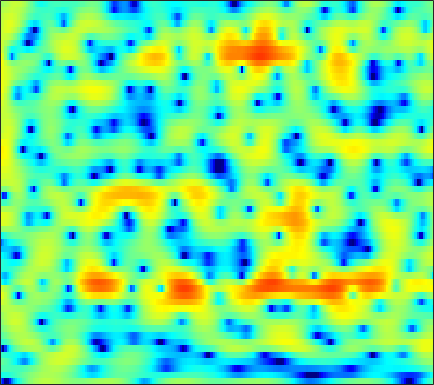

Values plotted in this chart, from the file beside it:
-13.66, -16.98, -24.249, -21.901, -16.445, -11.914, -8.8315, -7.0564, -5.1394, -3.5901, -2.3018, -1.487, -0.553, 0.23114, 0.73282, 1.2893, 1.7379, 2.007, 2.2845, 2.4742, 2.58, 2.605, 2.5807, 2.4785
-5.009, -4.88, -4.681, -4.426, -4.192, -3.818, -3.385, -3.025, -2.514, -1.987, -1.454, -1.062, -0.5565, -0.08017, 0.2538, 0.6568, 1.015, 1.25, 1.516, 1.726, 1.876, 1.947, 1.989, 1.965
-2.354, -2.408, -2.505, -2.61, -2.69, -2.785, -2.856, -2.88, -2.859, -2.761, -2.579, -2.379, -2.023, -1.591, -1.228, -0.7109, -0.1845, 0.2015, 0.6932, 1.132, 1.512, 1.751, 2.002, 2.174
-1.198, -1.561, -2.104, -2.736, -3.285, -4.152, -5.216, -6.176, -7.699, -9.464, -11.05, -11.45, -10.28, -8.061, -6.354, -4.317, -2.615, -1.53, -0.3079, 0.6952, 1.516, 2.026, 2.579, 3.004
-3.265, -3.66, -4.011, -4.218, -4.34, -4.549, -4.891, -5.267, -5.939, -6.739, -7.404, -7.519, -6.902, -5.571, -4.395, -2.878, -1.554, -0.704, 0.2335, 0.9723, 1.556, 1.909, 2.309, 2.644
-15.56, -27.59, -15.01, -8.858, -6.205, -3.829, -2.23, -1.345, -0.462, 0.1824, 0.6664, 0.9694, 1.32, 1.62, 1.799, 1.969, 2.005, 1.929, 1.657, 1.174, 0.4842, -0.1348, -0.9572, -1.523
-3.766, -3.579, -3, -2.124, -1.373, -0.3675, 0.5549, 1.157, 1.819, 2.32, 2.672, 2.841, 2.947, 2.914, 2.793, 2.495, 2.008, 1.51, 0.6249, -0.575, -2.216, -3.827, -6.646, -10.03
-2.078, -1.498, -0.7684, -0.08875, 0.3755, 0.9243, 1.394, 1.678, 1.956, 2.105, 2.132, 2.07, 1.871, 1.552, 1.249, 0.7652, 0.2128, -0.2383, -0.8587, -1.468, -2.034, -2.408, -2.772, -2.923
-0.9082, -0.1737, 0.6827, 1.383, 1.815, 2.262, 2.562, 2.683, 2.702, 2.558, 2.239, 1.88, 1.244, 0.4313, -0.2904, -1.368, -2.507, -3.329, -4.213, -4.664, -4.643, -4.367, -3.803, -3.156
0.127, 0.9627, 1.871, 2.569, 2.97, 3.34, 3.527, 3.542, 3.412, 3.089, 2.55, 1.995, 1.02, -0.2856, -1.537, -3.687, -6.677, -9.918, -17.67, -25.61, -13.25, -9.583, -6.603, -4.688
0.7575, 1.431, 2.138, 2.63, 2.898, 3.114, 3.185, 3.143, 2.976, 2.679, 2.233, 1.802, 1.089, 0.2028, -0.5682, -1.734, -2.959, -3.845, -4.804, -5.239, -5.133, -4.809, -4.288, -3.812
2.053, 2.249, 2.392, 2.426, 2.378, 2.241, 2.054, 1.907, 1.7, 1.498, 1.292, 1.138, 0.9023, 0.6282, 0.3863, 0.02983, -0.3476, -0.6231, -0.9759, -1.292, -1.59, -1.812, -2.159, -2.594
3.699, 3.363, 2.785, 2.064, 1.425, 0.4978, -0.4175, -0.9822, -1.433, -1.412, -1.004, -0.6011, -0.06728, 0.3908, 0.6379, 0.8315, 0.8819, 0.8547, 0.7382, 0.5382, 0.2757, 0.0244, -0.3974, -0.9662
4.851, 4.138, 3.001, 1.562, 0.1875, -2.211, -5.806, -10.07, -18.35, -10.69, -5.42, -3.069, -1.021, 0.248, 0.8253, 1.258, 1.381, 1.351, 1.197, 1.018, 0.8584, 0.749, 0.6007, 0.3817
3.837, 3.04, 2.022, 1.126, 0.5244, -0.3475, -1.264, -1.819, -2.106, -1.524, -0.3929, 0.4406, 1.341, 1.773, 1.75, 1.302, 0.3652, -0.664, -2.177, -3.219, -2.96, -2.158, -0.8384, 0.09582
-3.513, -5.723, -6.874, -5.253, -3.586, -1.705, -0.3082, 0.4984, 1.389, 2.124, 2.67, 2.963, 3.131, 2.975, 2.62, 1.645, -0.003956, -1.795, -5.147, -8.545, -7.064, -4.359, -1.655, 0.05621
-7.002, -8.623, -9.422, -7.695, -5.946, -3.877, -2.202, -1.197, -0.08197, 0.7934, 1.455, 1.833, 2.144, 2.27, 2.237, 1.995, 1.582, 1.207, 0.7278, 0.414, 0.3376, 0.4177, 0.6273, 0.7828
-4.05, -4.309, -4.412, -4.261, -4.011, -3.514, -2.878, -2.34, -1.584, -0.8167, -0.06144, 0.486, 1.141, 1.667, 1.975, 2.289, 2.482, 2.548, 2.555, 2.493, 2.371, 2.213, 1.894, 1.429
-3.882, -4.196, -4.648, -5.151, -5.502, -5.878, -6.021, -5.839, -5.158, -4.049, -2.693, -1.665, -0.3839, 0.7361, 1.436, 2.208, 2.788, 3.112, 3.394, 3.503, 3.451, 3.299, 2.935, 2.376
-5.68, -6.126, -6.928, -8.052, -9.265, -11.72, -15.83, -20.23, -17.06, -10.94, -6.89, -4.679, -2.391, -0.6412, 0.4195, 1.537, 2.383, 2.861, 3.313, 3.574, 3.642, 3.588, 3.378, 2.995
-8.922, -8.694, -8.511, -8.589, -8.898, -9.602, -10.32, -10.48, -9.581, -7.665, -5.488, -3.984, -2.22, -0.7638, 0.1594, 1.175, 1.967, 2.433, 2.893, 3.189, 3.333, 3.341, 3.224, 2.977
-12.81, -10.25, -8.065, -6.717, -6.03, -5.344, -4.798, -4.393, -3.77, -3.014, -2.188, -1.551, -0.707, 0.09619, 0.6346, 1.269, 1.815, 2.159, 2.517, 2.762, 2.902, 2.924, 2.843, 2.644
-5.39, -4.601, -3.551, -2.727, -2.245, -1.741, -1.382, -1.172, -0.9498, -0.7485, -0.5621, -0.3902, -0.1356, 0.1563, 0.3981, 0.7351, 1.069, 1.297, 1.578, 1.803, 1.954, 2.035, 2.073, 1.995
0.9445, 1.043, 1.155, 1.223, 1.221, 1.091, 0.8334, 0.551, 0.06273, -0.5415, -1.154, -1.573, -1.972, -2.109, -2.015, -1.714, -1.364, -1.117, -0.8407, -0.6085, -0.3823, -0.1863, 0.1313, 0.4793
4.177, 4.074, 3.851, 3.551, 3.236, 2.653, 1.841, 1.036, -0.3463, -2.191, -4.596, -6.815, -9.6, -10.01, -8.674, -6.726, -5.441, -4.933, -4.886, -5.324, -5.839, -5.904, -4.992, -3.279
4.517, 4.375, 4.145, 3.804, 3.447, 2.835, 1.986, 1.137, -0.3267, -2.279, -4.91, -7.349, -10.58, -11.13, -9.562, -7.576, -6.507, -6.334, -7.014, -9.075, -13.6, -19.76, -13.68, -7.175
2.124, 2.035, 1.954, 1.876, 1.811, 1.637, 1.32, 0.9588, 0.2921, -0.5774, -1.53, -2.253, -3.036, -3.523, -3.695, -3.759, -3.751, -3.814, -3.959, -4.195, -4.292, -4.088, -3.314, -2.077
-2.692, -3.118, -3.053, -2.188, -1.354, -0.4012, 0.2268, 0.4694, 0.4851, 0.2243, -0.2544, -0.6879, -1.296, -1.817, -2.122, -2.316, -2.258, -2.073, -1.718, -1.254, -0.7299, -0.2917, 0.3088, 0.9195
-8.75, -16.41, -15.27, -6.557, -3.422, -0.8963, 0.5394, 1.089, 1.309, 1.032, 0.2817, -0.524, -1.948, -3.529, -4.562, -5.071, -4.362, -3.323, -1.838, -0.5075, 0.5555, 1.183, 1.842, 2.316
-0.02508, -0.3529, -0.255, 0.4841, 1.175, 2.004, 2.53, 2.67, 2.481, 1.825, 0.652, -0.6462, -3.144, -7.068, -11.95, -19.11, -10.06, -6.2, -3.026, -1.026, 0.2877, 0.9504, 1.485, 1.674
3.02, 3.03, 3.076, 3.152, 3.198, 3.199, 3.059, 2.853, 2.387, 1.689, 0.756, -0.1052, -1.361, -2.649, -3.421, -3.915, -3.711, -3.223, -2.439, -1.695, -1.16, -0.9261, -0.9023, -1.245
3.697, 3.755, 3.756, 3.652, 3.518, 3.251, 2.884, 2.533, 1.973, 1.322, 0.5897, 0.02059, -0.742, -1.451, -1.898, -2.362, -2.629, -2.728, -2.737, -2.682, -2.64, -2.677, -2.858, -3.267
4.283, 4.319, 4.231, 3.986, 3.719, 3.248, 2.681, 2.19, 1.478, 0.7189, -0.06163, -0.6443, -1.423, -2.162, -2.695, -3.347, -3.892, -4.2, -4.431, -4.479, -4.351, -4.194, -3.967, -3.807
5.216, 5.163, 4.9, 4.447, 3.967, 3.179, 2.234, 1.461, 0.388, -0.6675, -1.643, -2.328, -3.183, -4.049, -4.78, -5.867, -7.133, -8.082, -8.969, -8.857, -7.729, -6.609, -5.181, -4.003
6.183, 6.009, 5.546, 4.795, 4.027, 2.717, 1.065, -0.3786, -2.484, -4.473, -5.843, -6.272, -6.379, -6.533, -6.904, -8.034, -10.21, -13.1, -21.48, -21.55, -12.13, -8.568, -5.496, -3.466
6.31, 6.142, 5.655, 4.794, 3.885, 2.226, -0.06635, -2.359, -6.646, -14.19, -29.71, -15.21, -10.03, -7.785, -6.956, -6.571, -6.677, -6.886, -6.975, -6.409, -5.157, -4.026, -2.603, -1.465
5.014, 5.135, 4.984, 4.463, 3.804, 2.572, 0.9223, -0.558, -2.727, -4.766, -6.117, -6.45, -6.256, -5.719, -5.288, -4.678, -4.074, -3.596, -2.93, -2.203, -1.477, -0.9723, -0.4167, -0.06083
3.221, 3.829, 4.202, 4.144, 3.834, 3.109, 2.084, 1.141, -0.2757, -1.803, -3.325, -4.429, -5.665, -6.431, -6.473, -5.785, -4.581, -3.584, -2.321, -1.244, -0.3874, 0.08934, 0.4956, 0.6064
2.614, 3.298, 3.808, 3.901, 3.742, 3.234, 2.414, 1.601, 0.2331, -1.502, -3.738, -5.913, -10.07, -17.78, -22.17, -12.43, -7.496, -5.131, -2.884, -1.31, -0.2139, 0.3551, 0.8132, 0.9431
2.861, 3.181, 3.399, 3.355, 3.17, 2.712, 2.021, 1.357, 0.2709, -1.053, -2.624, -3.938, -5.744, -7.131, -7.385, -6.502, -4.925, -3.701, -2.269, -1.125, -0.2835, 0.1636, 0.5171, 0.6111
3.059, 3.086, 2.991, 2.752, 2.471, 1.987, 1.392, 0.8865, 0.1606, -0.6002, -1.346, -1.862, -2.413, -2.738, -2.786, -2.594, -2.156, -1.746, -1.155, -0.6106, -0.1679, 0.07133, 0.2358, 0.2102
3.394, 3.199, 2.807, 2.291, 1.833, 1.166, 0.486, -0.0001102, -0.5771, -1.045, -1.391, -1.572, -1.711, -1.723, -1.656, -1.466, -1.175, -0.9093, -0.5278, -0.1525, 0.172, 0.3486, 0.4739, 0.433
4.011, 3.576, 2.796, 1.783, 0.9073, -0.3572, -1.585, -2.343, -2.991, -3.185, -3.076, -2.896, -2.637, -2.384, -2.192, -1.897, -1.538, -1.2, -0.6917, -0.1411, 0.382, 0.722, 1.067, 1.246
4.733, 4.109, 2.932, 1.278, -0.3516, -3.182, -6.932, -10.07, -11.36, -8.822, -6.58, -5.515, -4.735, -4.482, -4.474, -4.483, -4.207, -3.708, -2.674, -1.471, -0.3114, 0.463, 1.298, 1.904
5.136, 4.597, 3.504, 1.939, 0.4075, -2.223, -5.512, -7.961, -9.171, -7.795, -6.381, -5.863, -5.956, -7.025, -8.596, -12.01, -15.2, -12.82, -8.014, -4.558, -2.142, -0.7964, 0.5496, 1.516
5.006, 4.733, 4.098, 3.186, 2.357, 1.135, -0.09017, -0.9106, -1.769, -2.386, -2.911, -3.39, -4.305, -5.648, -7.012, -9.059, -10.15, -9.422, -7.149, -4.877, -3.036, -1.956, -0.8145, 0.02381
4.78, 4.615, 4.208, 3.64, 3.132, 2.422, 1.708, 1.188, 0.5449, -0.06686, -0.675, -1.144, -1.821, -2.554, -3.1, -3.737, -4.138, -4.243, -4.146, -3.888, -3.522, -3.198, -2.715, -2.242
5.009, 4.673, 4.087, 3.422, 2.933, 2.324, 1.809, 1.497, 1.14, 0.824, 0.4977, 0.2286, -0.1675, -0.6344, -1.008, -1.571, -2.232, -2.769, -3.616, -4.568, -5.56, -6.115, -6.287, -5.617
5.6, 4.777, 3.449, 2.013, 1.064, 0.1707, -0.06405, 0.0758, 0.3979, 0.7026, 0.8727, 0.8981, 0.8238, 0.6088, 0.364, -0.1175, -0.8355, -1.581, -2.994, -5.129, -8.761, -13.82, -25.08, -11.1
5.252, 3.788, 1.097, -2.867, -7.325, -12.9, -7.956, -4.935, -2.605, -1.395, -0.7909, -0.582, -0.4889, -0.4415, -0.4484, -0.4644, -0.5864, -0.83, -1.378, -2.176, -3.174, -3.79, -3.865, -2.761
4.009, 2.813, 0.7525, -1.769, -3.722, -5.52, -5.475, -4.983, -4.556, -4.675, -5.287, -5.895, -6.535, -6.48, -5.939, -4.882, -3.788, -3.062, -2.269, -1.661, -1.077, -0.6201, 0.02577, 0.7817
3.55, 3.056, 2.196, 1.158, 0.3154, -0.7791, -1.88, -2.805, -4.321, -6.42, -9.569, -13.26, -22.48, -22, -15.24, -10.72, -7.853, -6.206, -4.383, -2.855, -1.557, -0.7085, 0.3011, 1.18
3.288, 3.392, 3.286, 2.909, 2.458, 1.653, 0.5321, -0.482, -2.156, -4.239, -6.753, -8.81, -11.24, -12.6, -12.73, -12.05, -10.49, -8.87, -6.517, -4.306, -2.483, -1.383, -0.1917, 0.6877
2.974, 3.637, 4.127, 4.236, 4.101, 3.621, 2.848, 2.072, 0.7875, -0.8014, -2.699, -4.319, -6.813, -9.986, -13.39, -22.46, -20.61, -13.34, -8.251, -5.139, -2.989, -1.82, -0.7414, -0.1462
2.678, 3.446, 4.117, 4.439, 4.473, 4.267, 3.812, 3.291, 2.389, 1.25, -0.1069, -1.275, -3.022, -4.911, -6.276, -7.598, -7.64, -6.825, -5.3, -3.824, -2.701, -2.087, -1.643, -1.626
2.337, 2.834, 3.334, 3.635, 3.727, 3.687, 3.44, 3.135, 2.563, 1.832, 0.9679, 0.2624, -0.7393, -1.706, -2.33, -2.968, -3.323, -3.384, -3.274, -3.03, -2.77, -2.656, -2.681, -2.96
1.906, 2.228, 2.606, 2.9, 3.052, 3.138, 3.072, 2.93, 2.603, 2.125, 1.506, 0.9654, 0.1816, -0.6425, -1.261, -2.01, -2.622, -2.97, -3.258, -3.377, -3.346, -3.301, -3.253, -3.319
1.106, 1.42, 1.883, 2.344, 2.653, 2.966, 3.157, 3.186, 3.073, 2.761, 2.244, 1.713, 0.8386, -0.2383, -1.168, -2.506, -3.818, -4.642, -5.263, -5.233, -4.758, -4.27, -3.65, -3.185
